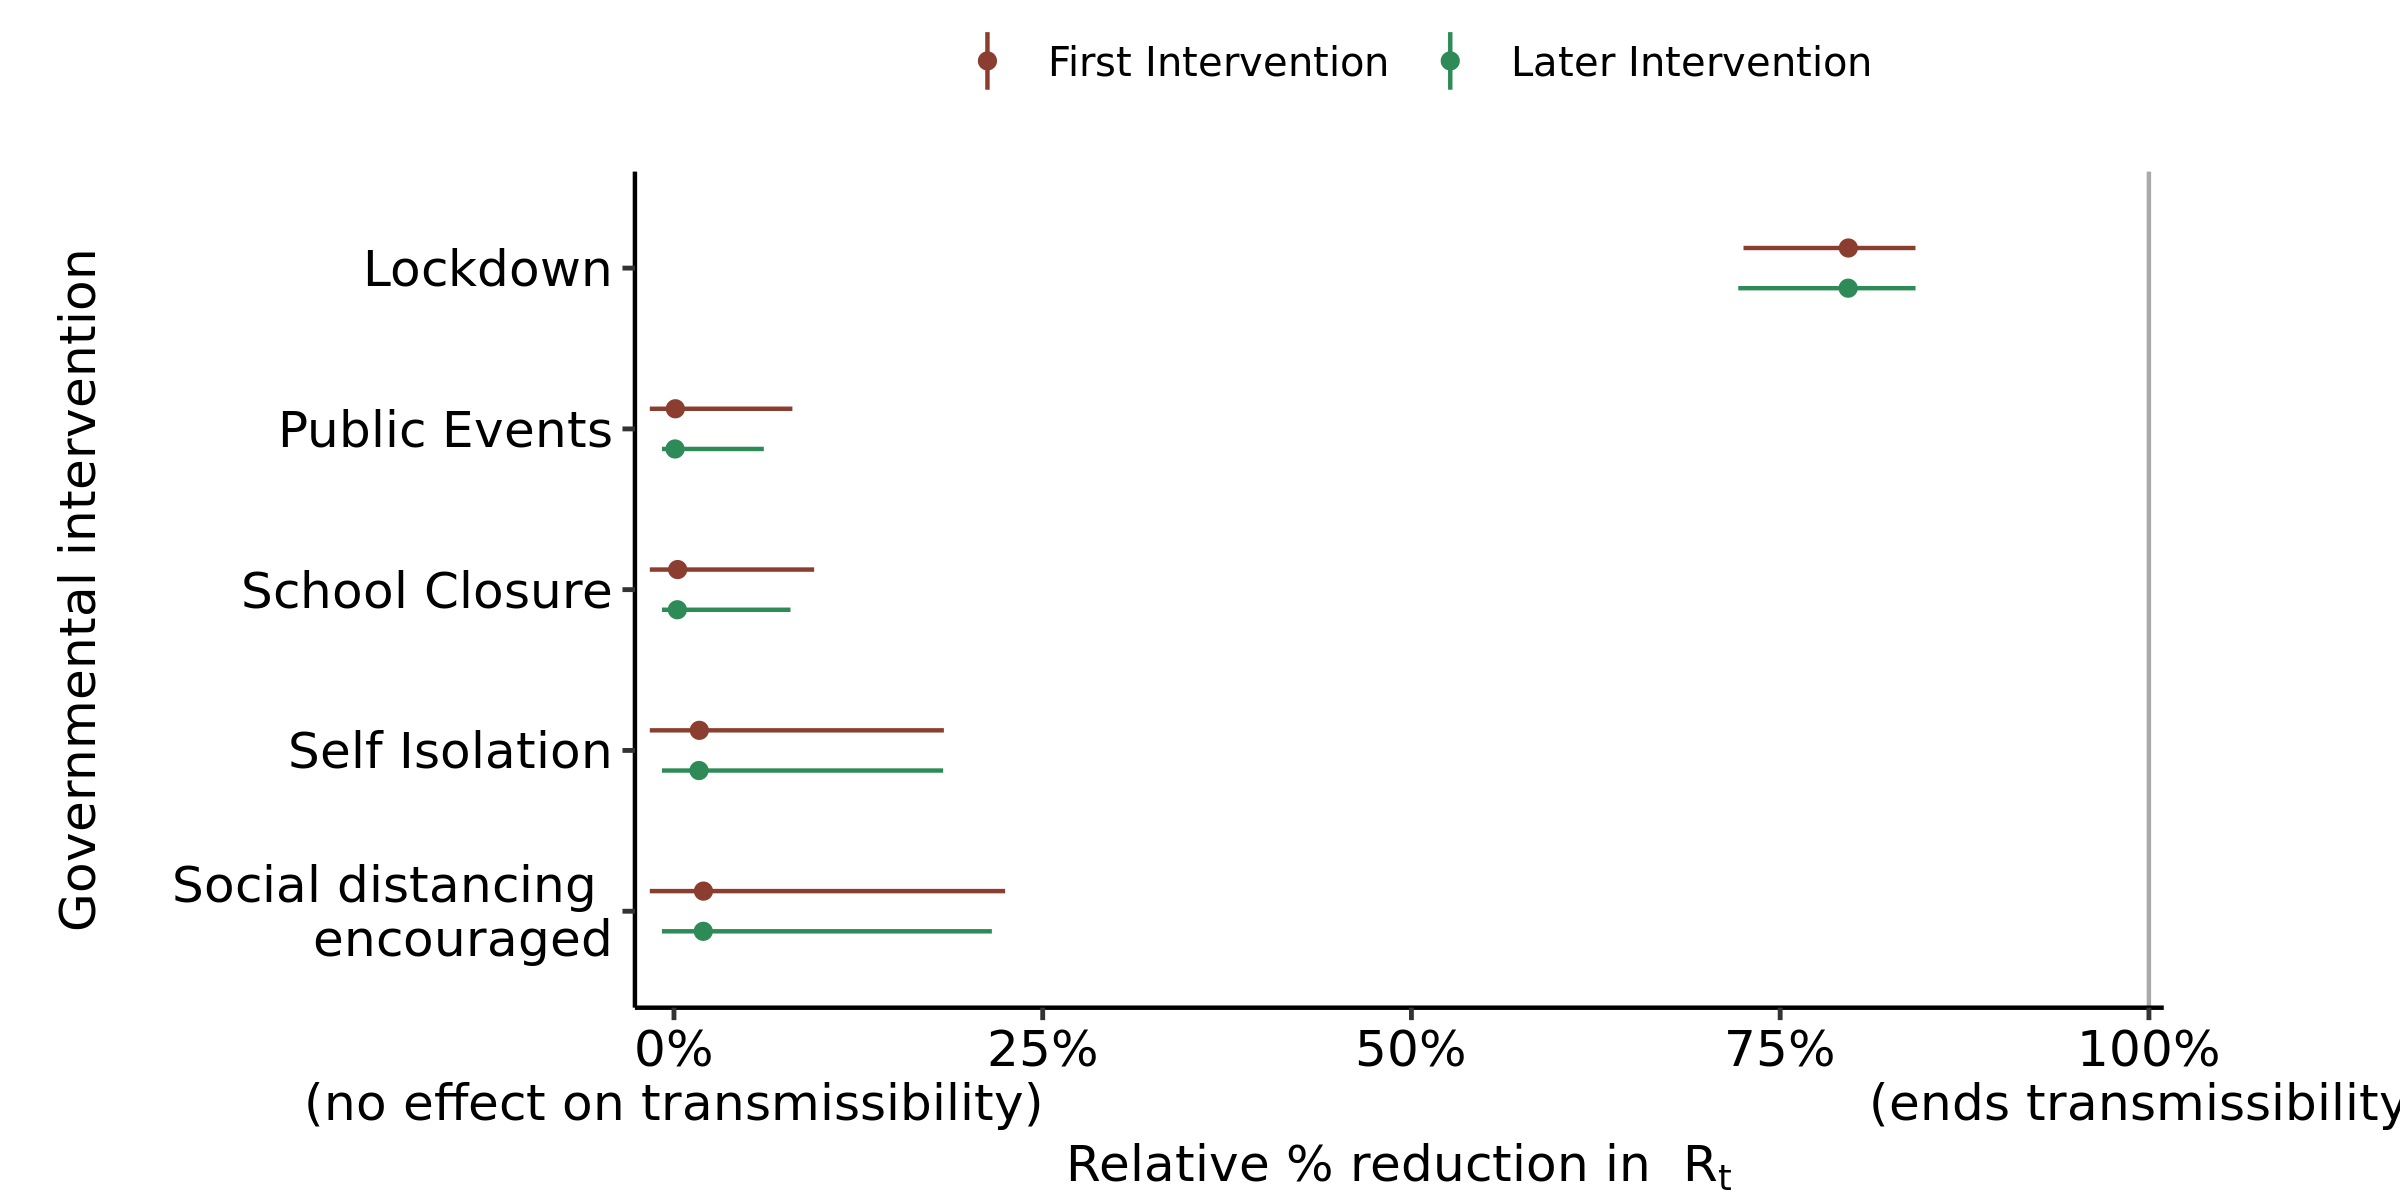

The data file committed next to this chart (first rows):
, parameter, outer_width, inner_width, point_est, ll, l, m, h, hh, type
1, School Closure, 0.95, 0.9, mean, -0.0164, -0.01639, 0.002498, 0.06356, 0.09502, First Intervention
2, Self Isolation, 0.95, 0.9, mean, -0.01639, -0.01639, 0.01719, 0.1401, 0.183, First Intervention
3, Public Events, 0.95, 0.9, mean, -0.0164, -0.01639, 0.0009288, 0.05776, 0.08027, First Intervention
4, Lockdown, 0.95, 0.9, mean, 0.7251, 0.7408, 0.7962, 0.8361, 0.8417, First Intervention
5, Social distancing ? encouraged, 0.95, 0.9, mean, -0.01639, -0.01639, 0.01999, 0.1508, 0.2245, First Intervention
6, School Closure, 0.95, 0.9, mean, -0.008165, -0.008165, 0.00228, 0.04728, 0.079, Later Intervention
7, Self Isolation, 0.95, 0.9, mean, -0.008165, -0.008165, 0.01697, 0.1329, 0.1825, Later Intervention
8, Public Events, 0.95, 0.9, mean, -0.008165, -0.008165, 0.0007287, 0.0381, 0.0609, Later Intervention
9, Lockdown, 0.95, 0.9, mean, 0.7216, 0.7391, 0.7961, 0.836, 0.8418, Later Intervention
10, Social distancing ? encouraged, 0.95, 0.9, mean, -0.008165, -0.008165, 0.01986, 0.1435, 0.2155, Later Intervention
